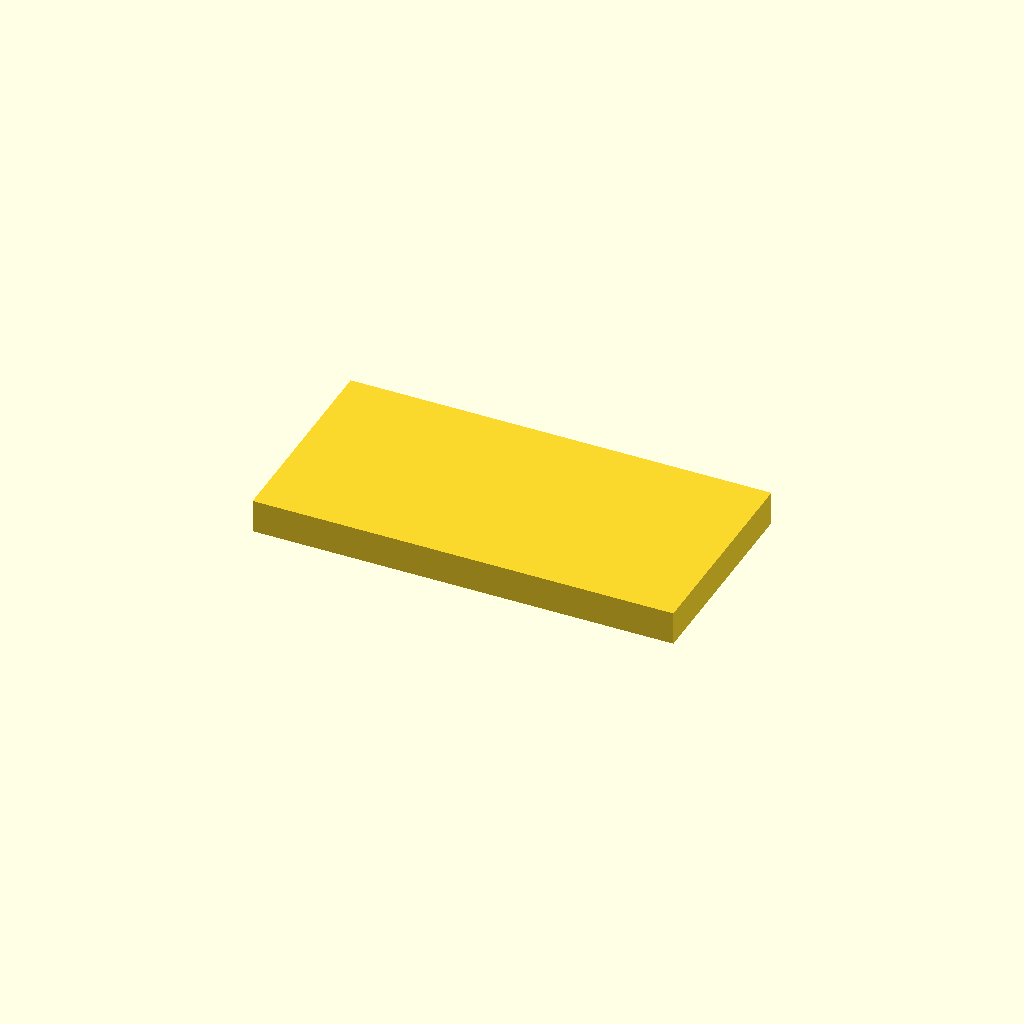
Cell 1: the model at its default parameters.
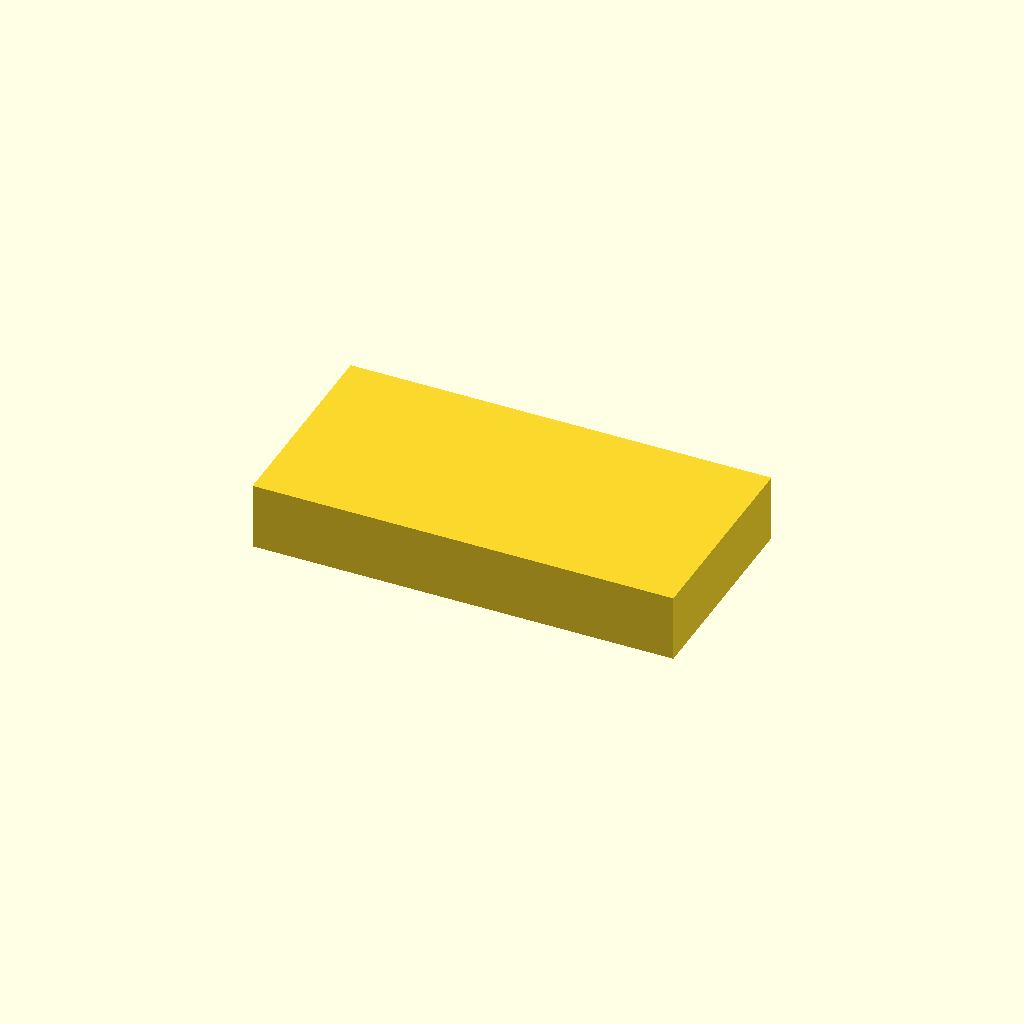
Cell 2 — inch set to 50.8, the other parameters unchanged.
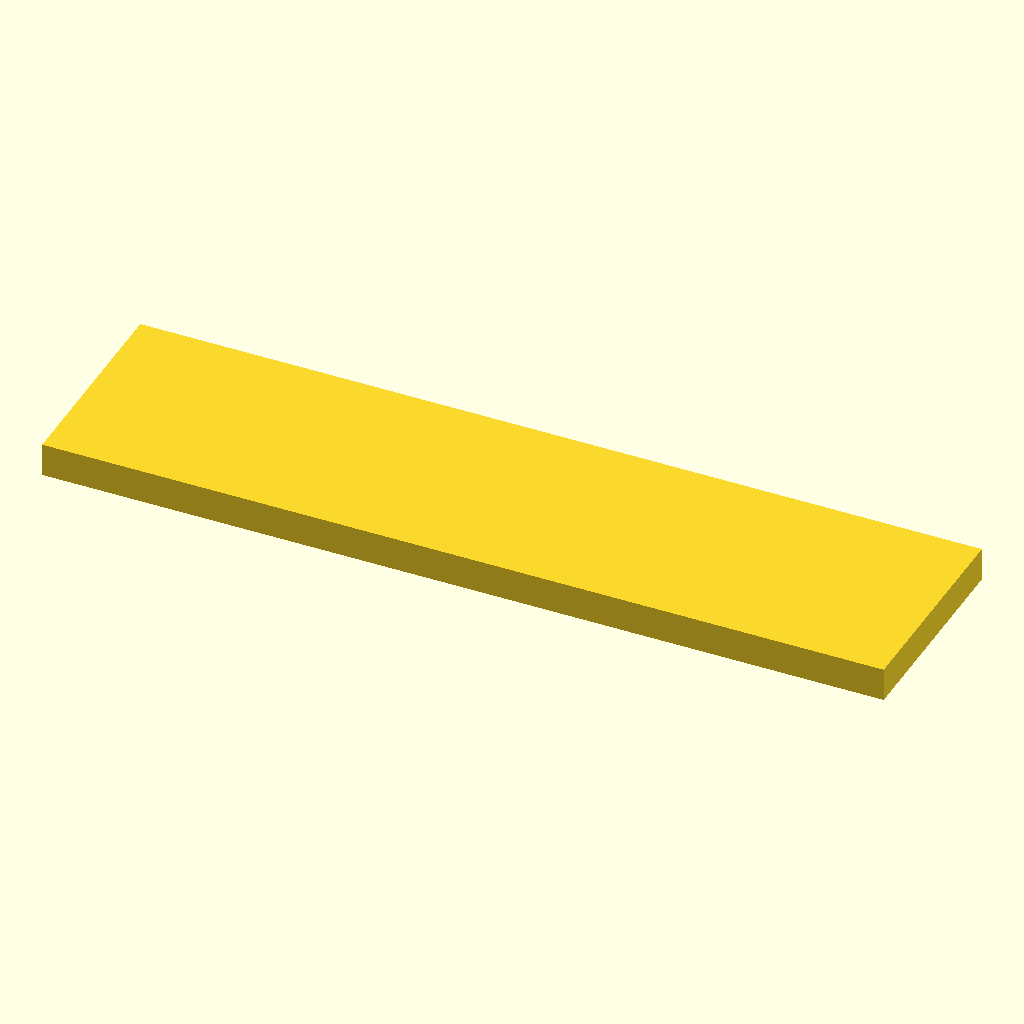
Cell 3: length = 200 (everything else at default).
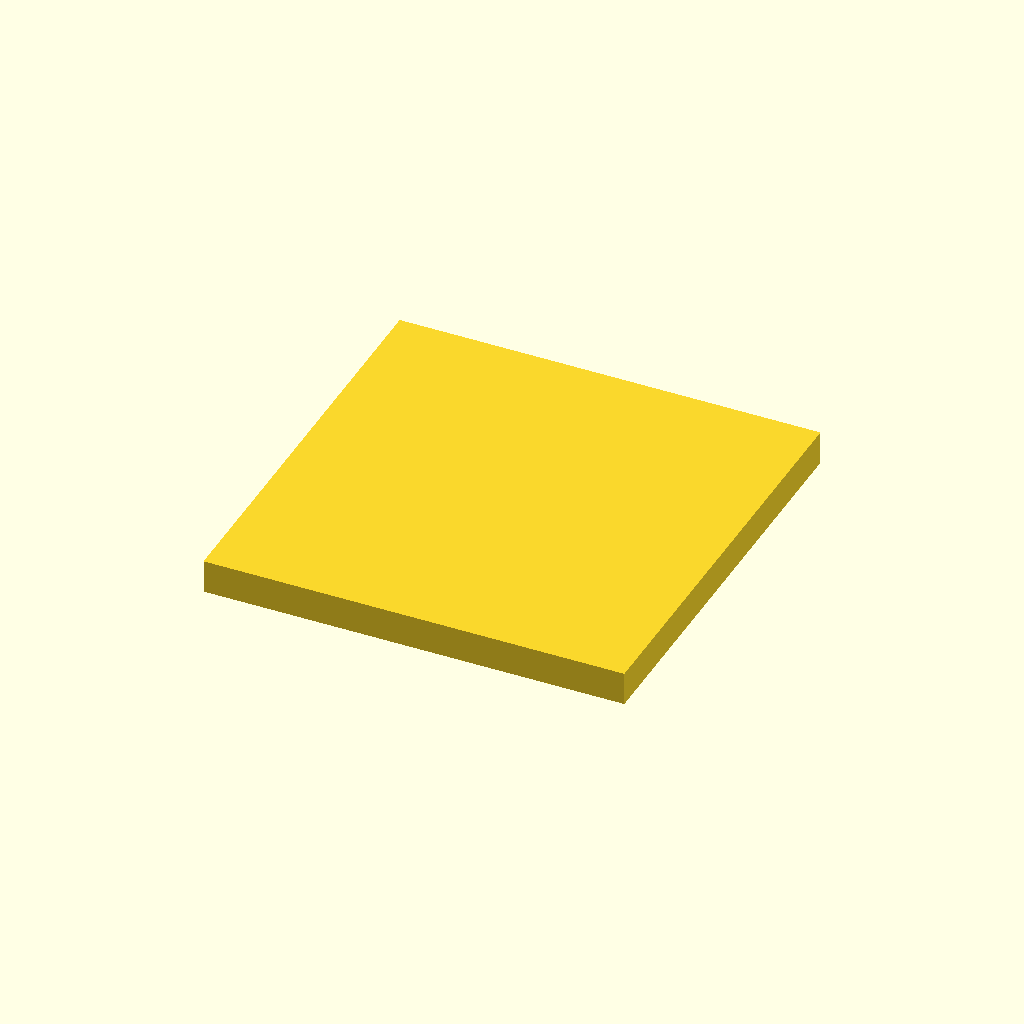
Cell 4: the same model with width = 100.
All cells are drawn from one camera (rotation 55°, 0°, 25°, orthographic, colour scheme Cornfield), so only the parameter changes between them.
The OpenSCAD source (results/nopscadlib/ablations/no_json_ir/scad/sheet__PMMA8.scad):
$fn = 64;

// Sheet/plate: thickness ~5/16" = 0.3125 in = 7.9375 mm
inch = 25.4;
thickness = 5/16 * inch;   // 7.9375 mm

length = 100; // mm
width  = 50;  // mm

module sheet_plate(l=length, w=width, t=thickness) {
    // One connected solid, centered at origin
    cube([l, w, t], center=true);
}

sheet_plate();
Parameter table extracted from the source (name, type, default, range or options):
inch: number, default 25.4
length: number, default 100
width: number, default 50
